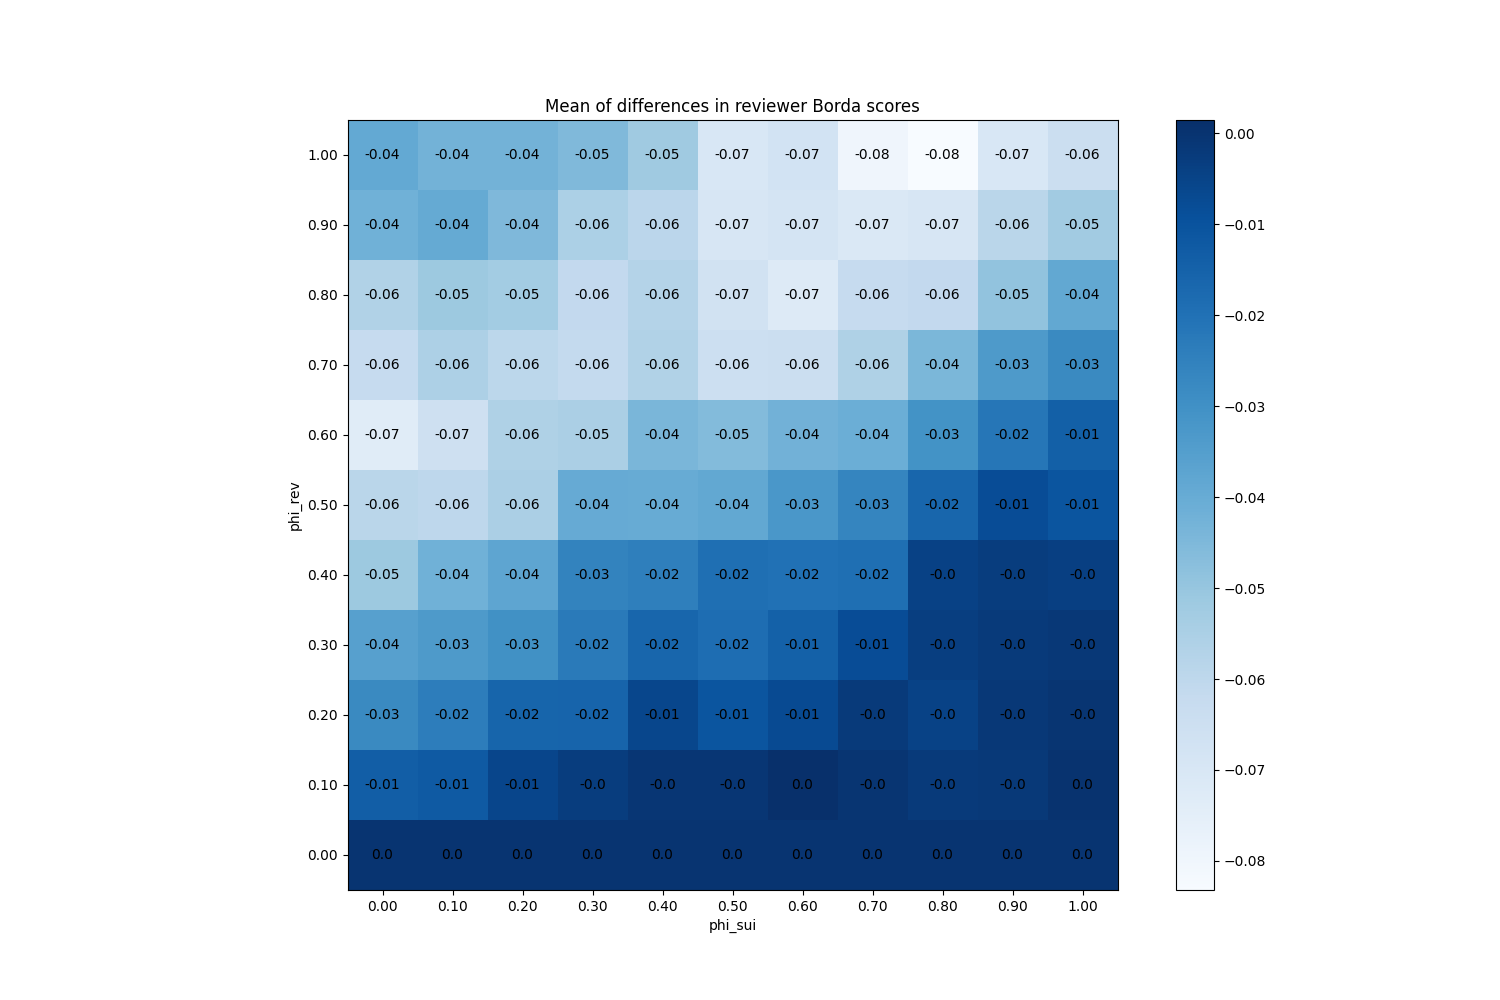

The table this chart was drawn from, first rows:
phi_sui, phi_rev
(0.0, 0.0), 0
(0.0, 0.1), -0.01367
(0.0, 0.2), -0.02787
(0.0, 0.3), -0.0356
(0.0, 0.4), -0.05133
(0.0, 0.5), -0.059
(0.0, 0.6), -0.07333
(0.0, 0.7), -0.06227
(0.0, 0.8), -0.0566
(0.0, 0.9), -0.04187
(0.0, 1.0), -0.039
(0.1, 0.0), 0
(0.1, 0.1), -0.01227
(0.1, 0.2), -0.02373
(0.1, 0.3), -0.03353
(0.1, 0.4), -0.042
(0.1, 0.5), -0.05987
(0.1, 0.6), -0.0654
(0.1, 0.7), -0.05553
(0.1, 0.8), -0.05113
(0.1, 0.9), -0.03953
(0.1, 1.0), -0.04253
(0.2, 0.0), 0
(0.2, 0.1), -0.005667
(0.2, 0.2), -0.01573
(0.2, 0.3), -0.03027
(0.2, 0.4), -0.03773
(0.2, 0.5), -0.055
(0.2, 0.6), -0.05593
(0.2, 0.7), -0.0596
(0.2, 0.8), -0.053
(0.2, 0.9), -0.04487
(0.2, 1.0), -0.0428
(0.3, 0.0), 0
(0.3, 0.1), -0.003067
(0.3, 0.2), -0.01567
(0.3, 0.3), -0.02287
(0.3, 0.4), -0.02573
(0.3, 0.5), -0.03987
(0.3, 0.6), -0.05493
(0.3, 0.7), -0.0616
(0.3, 0.8), -0.0612
(0.3, 0.9), -0.05527
(0.3, 1.0), -0.04547
(0.4, 0.0), 0
(0.4, 0.1), -0.0008
(0.4, 0.2), -0.006133
(0.4, 0.3), -0.0162
(0.4, 0.4), -0.0244
(0.4, 0.5), -0.04013
(0.4, 0.6), -0.04413
(0.4, 0.7), -0.05667
(0.4, 0.8), -0.05733
(0.4, 0.9), -0.05933
(0.4, 1.0), -0.0518
(0.5, 0.0), 0
(0.5, 0.1), -0.0005333
(0.5, 0.2), -0.01067
(0.5, 0.3), -0.0184
(0.5, 0.4), -0.01913
... 61 more rows
